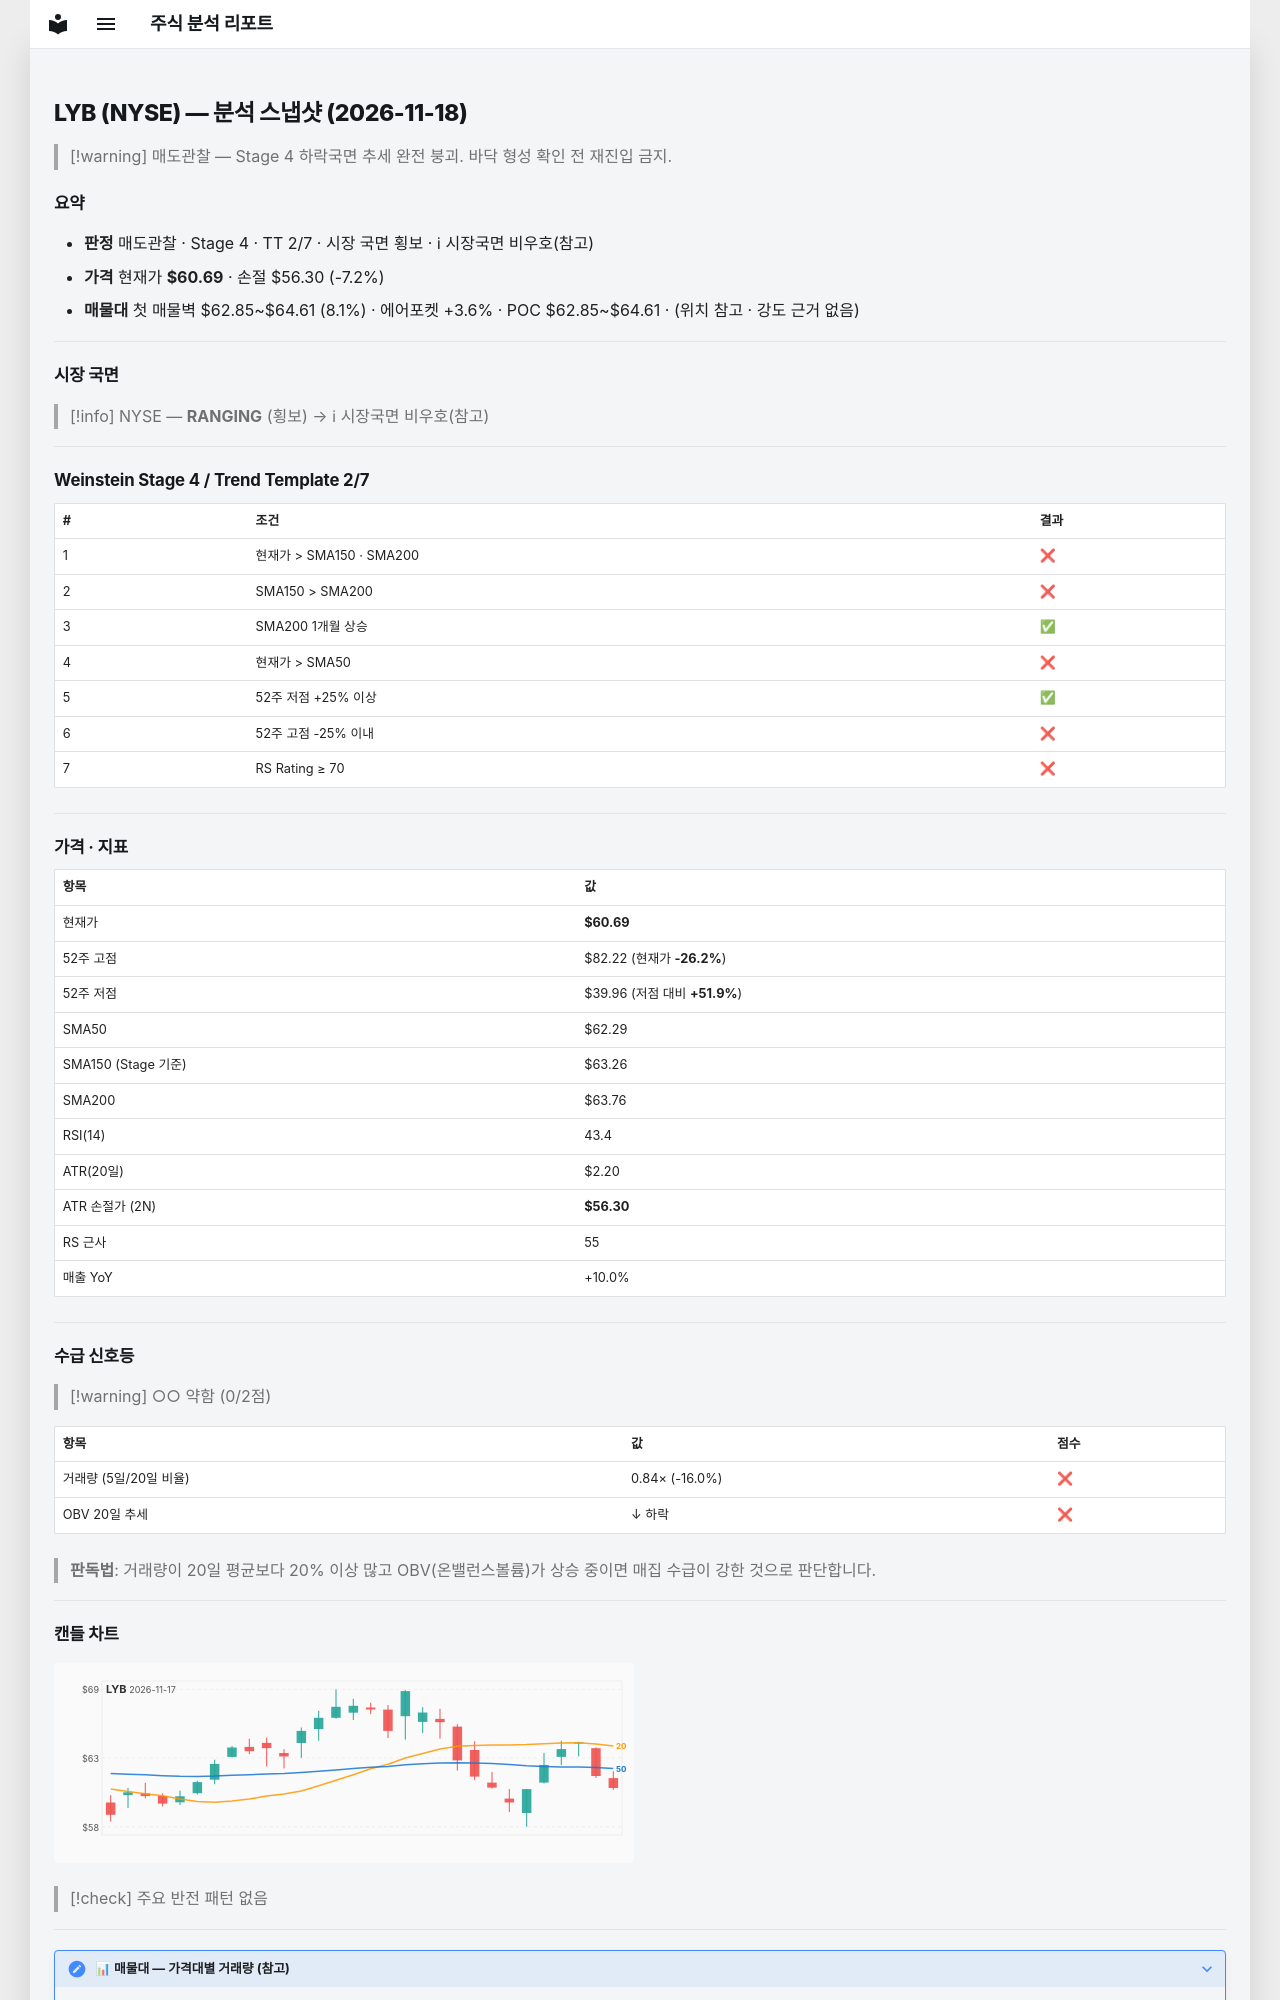

repository: soloandco/stock-reports · page: snapshots/LYB-2026-11-18/index.html · generator: mkdocs

---
type: analysis-snapshot
title: LYB 분석 스냅샷
ticker: LYB
market: NYSE
created: 2026-11-18
updated: 2026-11-18
bar-date: 2026-11-17
verdict: 매도관찰
real-rr: 1.76
sma50-gap-pct: -2.6
weekly-position: 저항대아래
weekly-overhead-price: 68.42
weekly-overhead-pct: 12.7
stage: 4
trend-template-score: 2
tt-max: 7
ma-set: sma-50-150-200
price: 60.689998626708984
stop-price: 56.29767632929389
market-regime: RANGING
supply-demand-score: 0/2
supply-demand-label: 약함
status: tracking
tags:
  - stock-agent
  - watchlist
  - LYB
  - analysis
related:
  - "[[analysis-template]]"
---

# LYB (NYSE) — 분석 스냅샷 (2026-11-18)

> [!warning] 매도관찰 — Stage 4 하락국면
> 추세 완전 붕괴. 바닥 형성 확인 전 재진입 금지.

## 요약

- **판정** 매도관찰 · Stage 4 · TT 2/7 · 시장 국면 횡보 · ℹ 시장국면 비우호(참고)
- **가격** 현재가 **$60.69** · 손절 $56.30 (-7.2%)
- **매물대** 첫 매물벽 $62.85~$64.61 (8.1%) · 에어포켓 +3.6% · POC $62.85~$64.61 · (위치 참고 · 강도 근거 없음)

---

## 시장 국면

> [!info] NYSE — **RANGING** (횡보) → ℹ 시장국면 비우호(참고)

---

## Weinstein Stage 4 / Trend Template 2/7

| # | 조건 | 결과 |
|---|------|------|
| 1 | 현재가 > SMA150 · SMA200 | ❌ |
| 2 | SMA150 > SMA200 | ❌ |
| 3 | SMA200 1개월 상승 | ✅ |
| 4 | 현재가 > SMA50 | ❌ |
| 5 | 52주 저점 +25% 이상 | ✅ |
| 6 | 52주 고점 -25% 이내 | ❌ |
| 7 | RS Rating ≥ 70 | ❌ |

---

## 가격 · 지표

| 항목 | 값 |
|------|---|
| 현재가 | **$60.69** |
| 52주 고점 | $82.22 (현재가 **-26.2%**) |
| 52주 저점 | $39.96 (저점 대비 **+51.9%**) |
| SMA50 | $62.29 |
| SMA150 (Stage 기준) | $63.26 |
| SMA200 | $63.76 |
| RSI(14) | 43.4 |
| ATR(20일) | $2.20 |
| ATR 손절가 (2N) | **$56.30** |
| RS 근사 | 55 |
| 매출 YoY | +10.0% |

---
## 수급 신호등

> [!warning] ○○ 약함 (0/2점)

| 항목 | 값 | 점수 |
|------|------|------|
| 거래량 (5일/20일 비율) | 0.84× (-16.0%) | ❌ |
| OBV 20일 추세 | ↓ 하락 | ❌ |

> **판독법**: 거래량이 20일 평균보다 20% 이상 많고 OBV(온밸런스볼륨)가 상승 중이면 매집 수급이 강한 것으로 판단합니다.

---
